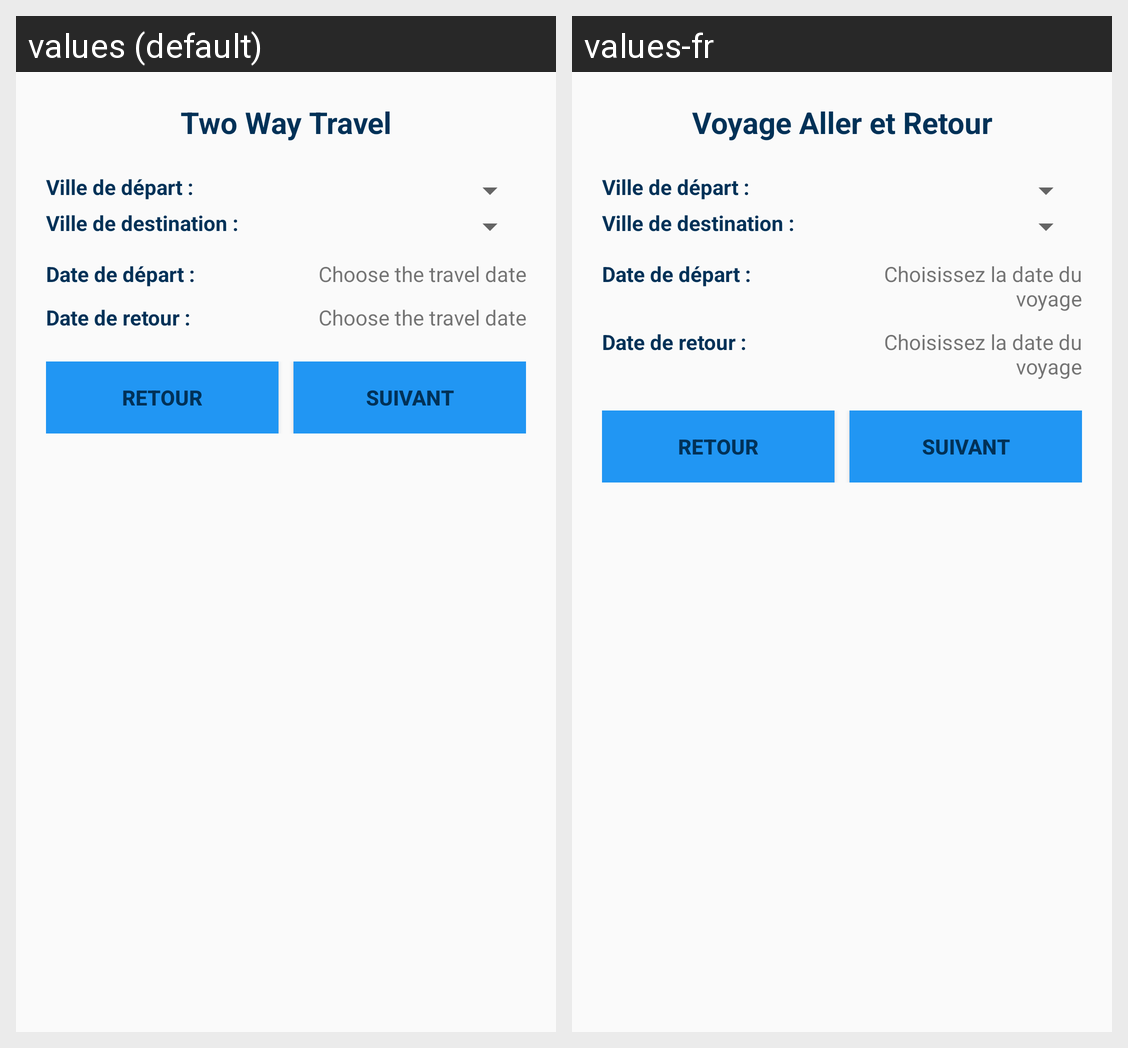

Locale-by-locale string values for the Android screen shown in this grid:
Android screen res/layout/fragment_two_way_ticket.xml rendered under 2 locales, left to right: values (default), values-fr. Device: Nexus 5 (rendered at 1080×1920; each locale shown at half size, 540×960, under a caption strip naming it); theme AppTheme.
Strings drawn on this screen, with the default value and each locale's value (text and hints the layout hard-codes, and strings that could not be matched under every locale, appear in the picture but are not listed):

two_way_travel
  values: Two Way Travel
  values-fr: Voyage Aller et Retour

date_format
  values: Choose the travel date
  values-fr: Choisissez la date du voyage
